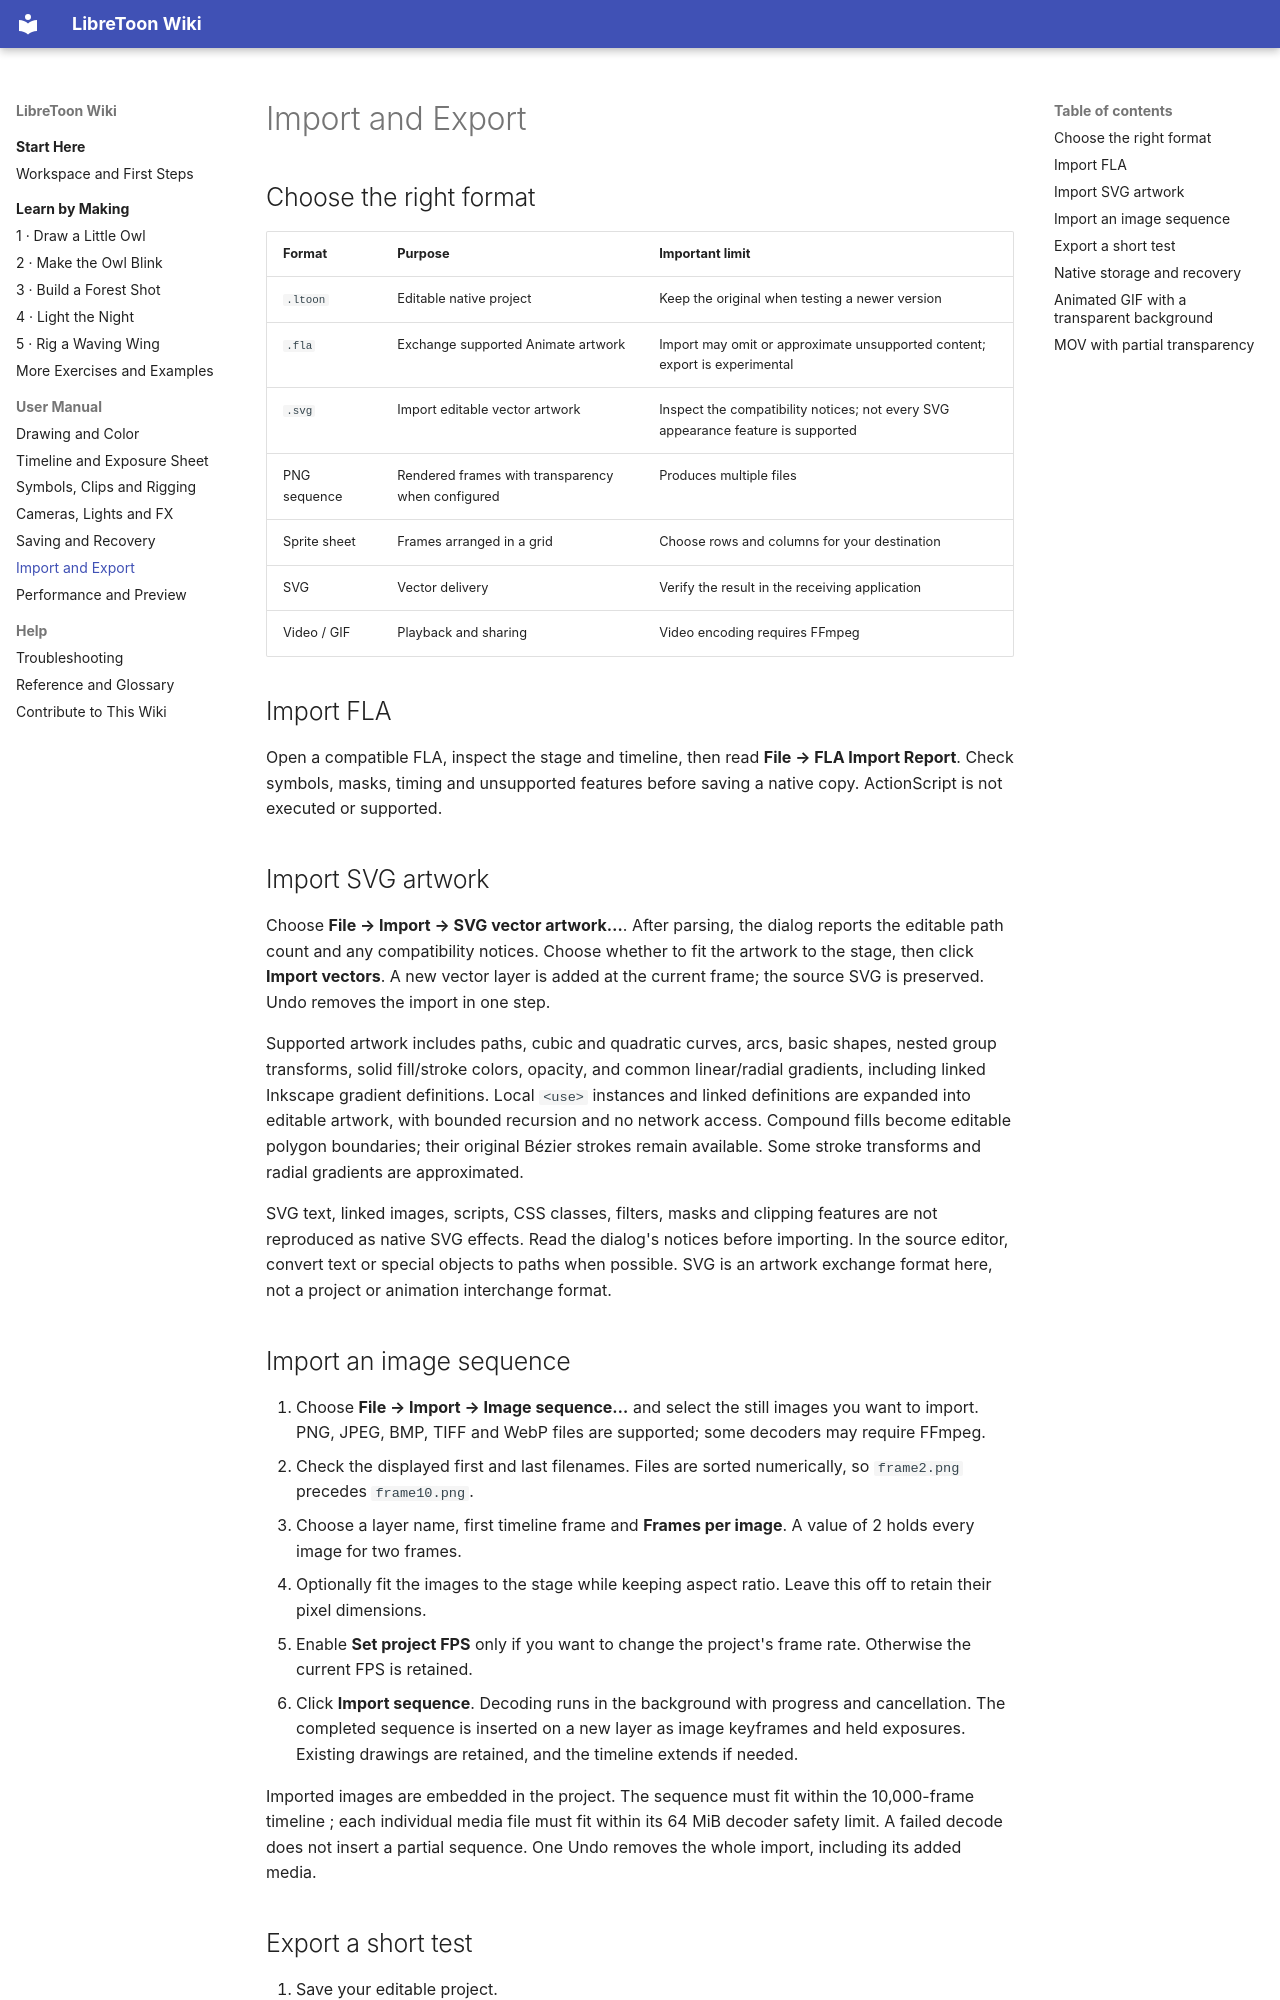

repository: alvillafm/LibreToon · page: files/index.html · generator: mkdocs

# Import and Export

## Choose the right format

| Format | Purpose | Important limit |
| --- | --- | --- |
| `.ltoon` | Editable native project | Keep the original when testing a newer version |
| `.fla` | Exchange supported Animate artwork | Import may omit or approximate unsupported content; export is experimental |
| `.svg` | Import editable vector artwork | Inspect the compatibility notices; not every SVG appearance feature is supported |
| PNG sequence | Rendered frames with transparency when configured | Produces multiple files |
| Sprite sheet | Frames arranged in a grid | Choose rows and columns for your destination |
| SVG | Vector delivery | Verify the result in the receiving application |
| Video / GIF | Playback and sharing | Video encoding requires FFmpeg |

## Import FLA

Open a compatible FLA, inspect the stage and timeline, then read **File → FLA Import Report**. Check symbols, masks, timing and unsupported features before saving a native copy. ActionScript is not executed or supported.

## Import SVG artwork

Choose **File → Import → SVG vector artwork…**. After parsing, the dialog reports the editable path count and any compatibility notices. Choose whether to fit the artwork to the stage, then click **Import vectors**. A new vector layer is added at the current frame; the source SVG is preserved. Undo removes the import in one step.

Supported artwork includes paths, cubic and quadratic curves, arcs, basic shapes, nested group transforms, solid fill/stroke colors, opacity, and common linear/radial gradients, including linked Inkscape gradient definitions. Local `<use>` instances and linked definitions are expanded into editable artwork, with bounded recursion and no network access. Compound fills become editable polygon boundaries; their original Bézier strokes remain available. Some stroke transforms and radial gradients are approximated.

SVG text, linked images, scripts, CSS classes, filters, masks and clipping features are not reproduced as native SVG effects. Read the dialog's notices before importing. In the source editor, convert text or special objects to paths when possible. SVG is an artwork exchange format here, not a project or animation interchange format.

## Import an image sequence

1. Choose **File → Import → Image sequence…** and select the still images you want to import. PNG, JPEG, BMP, TIFF and WebP files are supported; some decoders may require FFmpeg.
2. Check the displayed first and last filenames. Files are sorted numerically, so `frame2.png` precedes `frame10.png`.
3. Choose a layer name, first timeline frame and **Frames per image**. A value of 2 holds every image for two frames.
4. Optionally fit the images to the stage while keeping aspect ratio. Leave this off to retain their pixel dimensions.
5. Enable **Set project FPS** only if you want to change the project's frame rate. Otherwise the current FPS is retained.
6. Click **Import sequence**. Decoding runs in the background with progress and cancellation. The completed sequence is inserted on a new layer as image keyframes and held exposures. Existing drawings are retained, and the timeline extends if needed.

Imported images are embedded in the project. The sequence must fit within the 10,000-frame timeline ; each individual media file must fit within its 64 MiB decoder safety limit. A failed decode does not insert a partial sequence. One Undo removes the whole import, including its added media.
